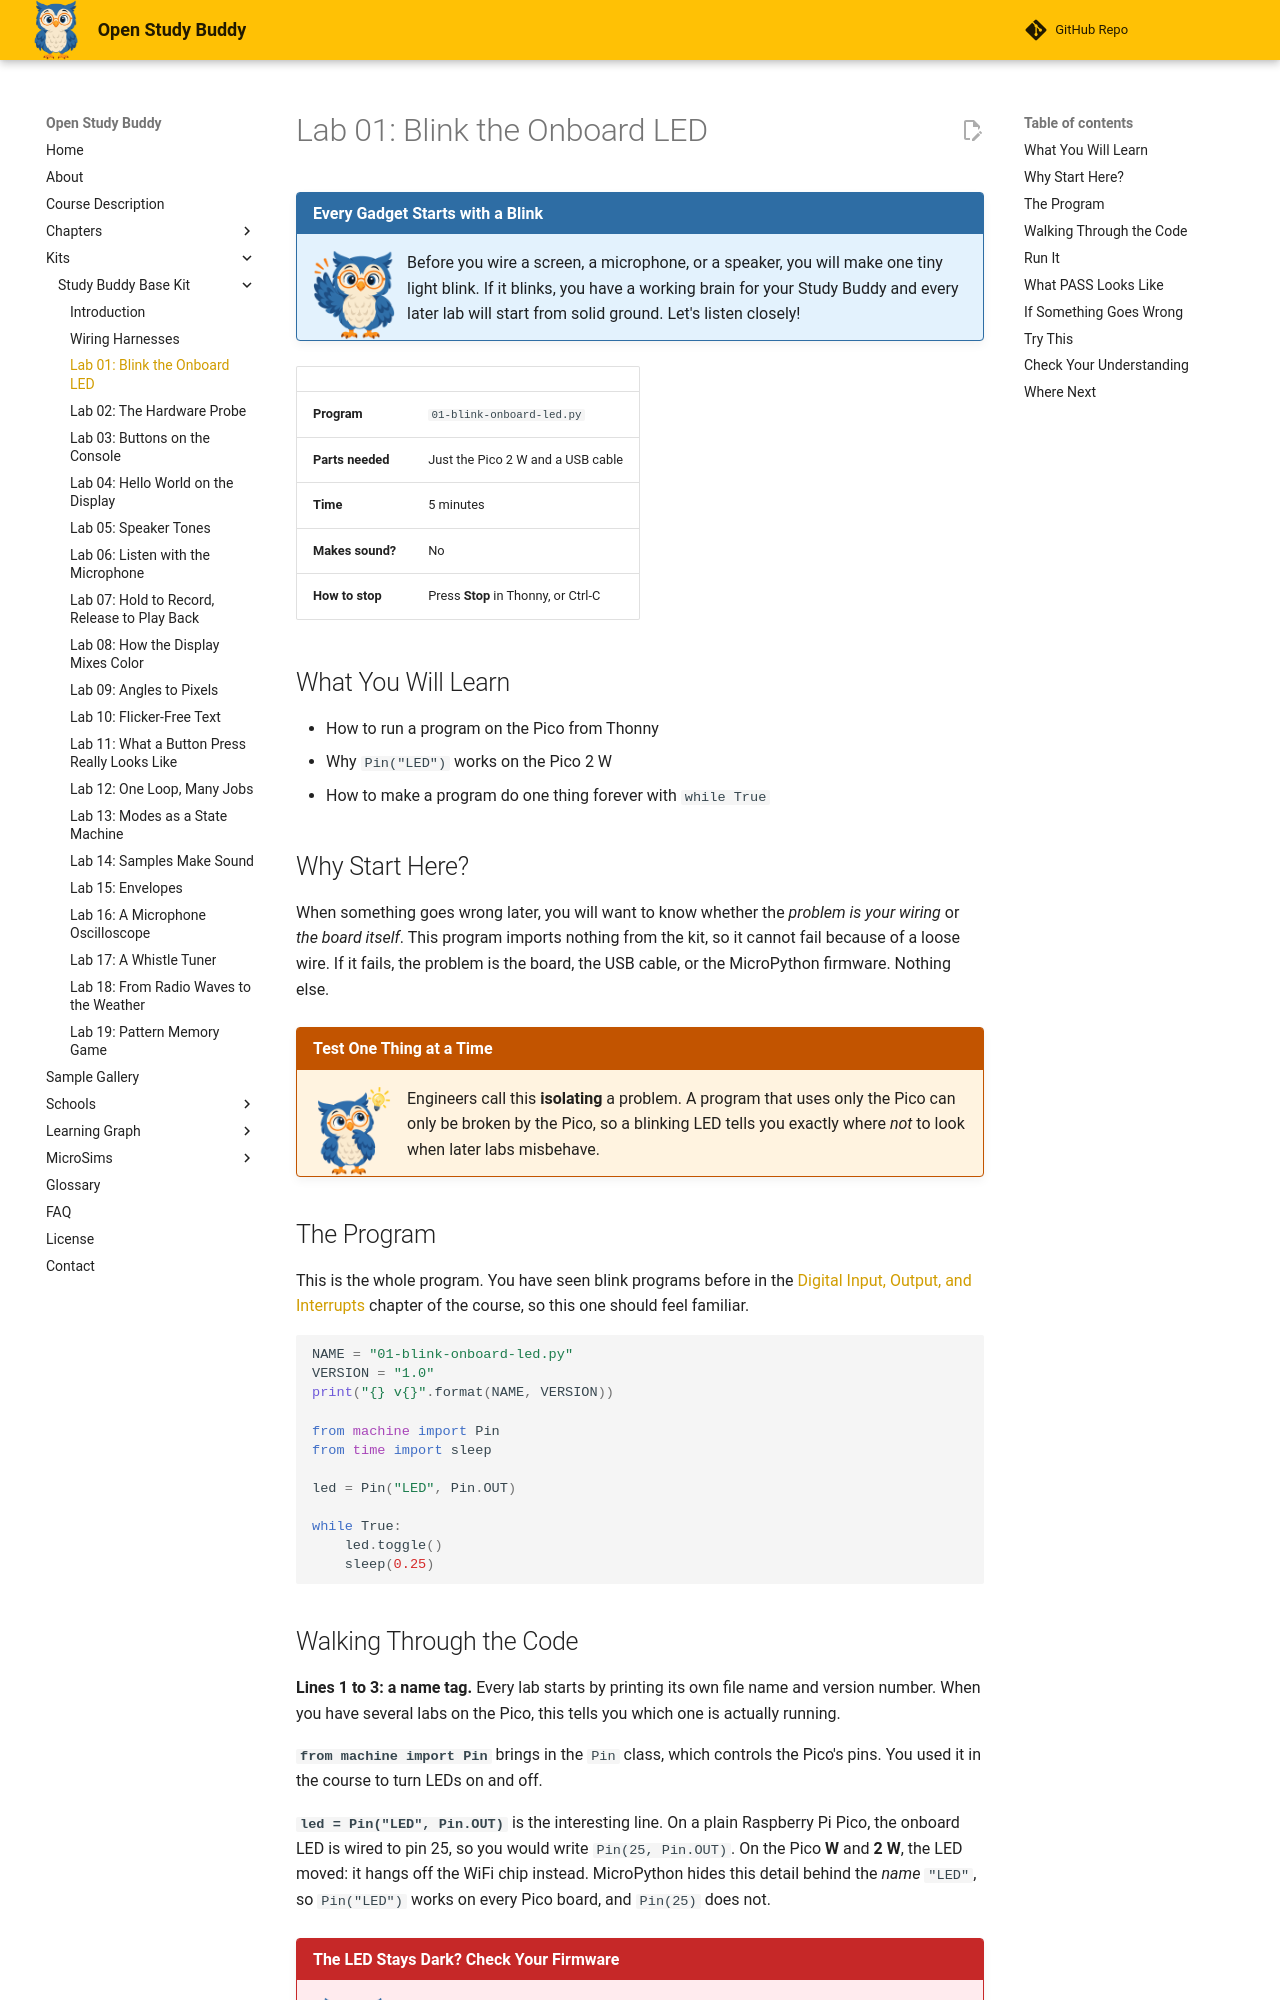

repository: dmccreary/open-study-buddy · page: kits/study-buddy-base/01-blink/index.html · generator: mkdocs

---
title: "Lab 01: Blink the Onboard LED"
description: "The first test of the Study Buddy base kit: blink the Pico 2 W's onboard LED to prove the board, the USB cable, and the MicroPython firmware all work."
---

# Lab 01: Blink the Onboard LED

!!! mascot-welcome "Every Gadget Starts with a Blink"
    ![Sage waving welcome](../../img/mascot/welcome.png){ class="mascot-admonition-img" }
    Before you wire a screen, a microphone, or a speaker, you will make one tiny light blink. If it blinks, you have a working brain for your Study Buddy and every later lab will start from solid ground. Let's listen closely!

| | |
|---|---|
| **Program** | `01-blink-onboard-led.py` |
| **Parts needed** | Just the Pico 2 W and a USB cable |
| **Time** | 5 minutes |
| **Makes sound?** | No |
| **How to stop** | Press **Stop** in Thonny, or Ctrl-C |

## What You Will Learn

* How to run a program on the Pico from Thonny
* Why `Pin("LED")` works on the Pico 2 W
* How to make a program do one thing forever with `while True`

## Why Start Here?

When something goes wrong later, you will want to know whether the *problem is your wiring* or
*the board itself*. This program imports nothing from the kit, so it cannot fail because of a
loose wire. If it fails, the problem is the board, the USB cable, or the MicroPython firmware.
Nothing else.

!!! mascot-thinking "Test One Thing at a Time"
    ![Sage thinking](../../img/mascot/thinking.png){ class="mascot-admonition-img" }
    Engineers call this **isolating** a problem. A program that uses only the Pico can only be broken by the Pico, so a blinking LED tells you exactly where *not* to look when later labs misbehave.

## The Program

This is the whole program. You have seen blink programs before in the
[Digital Input, Output, and Interrupts](https://dmccreary.github.io/learning-micropython/chapters/06-digital-io-interrupts/)
chapter of the course, so this one should feel familiar.

```python
NAME = "01-blink-onboard-led.py"
VERSION = "1.0"
print("{} v{}".format(NAME, VERSION))

from machine import Pin
from time import sleep

led = Pin("LED", Pin.OUT)

while True:
    led.toggle()
    sleep(0.25)
```
